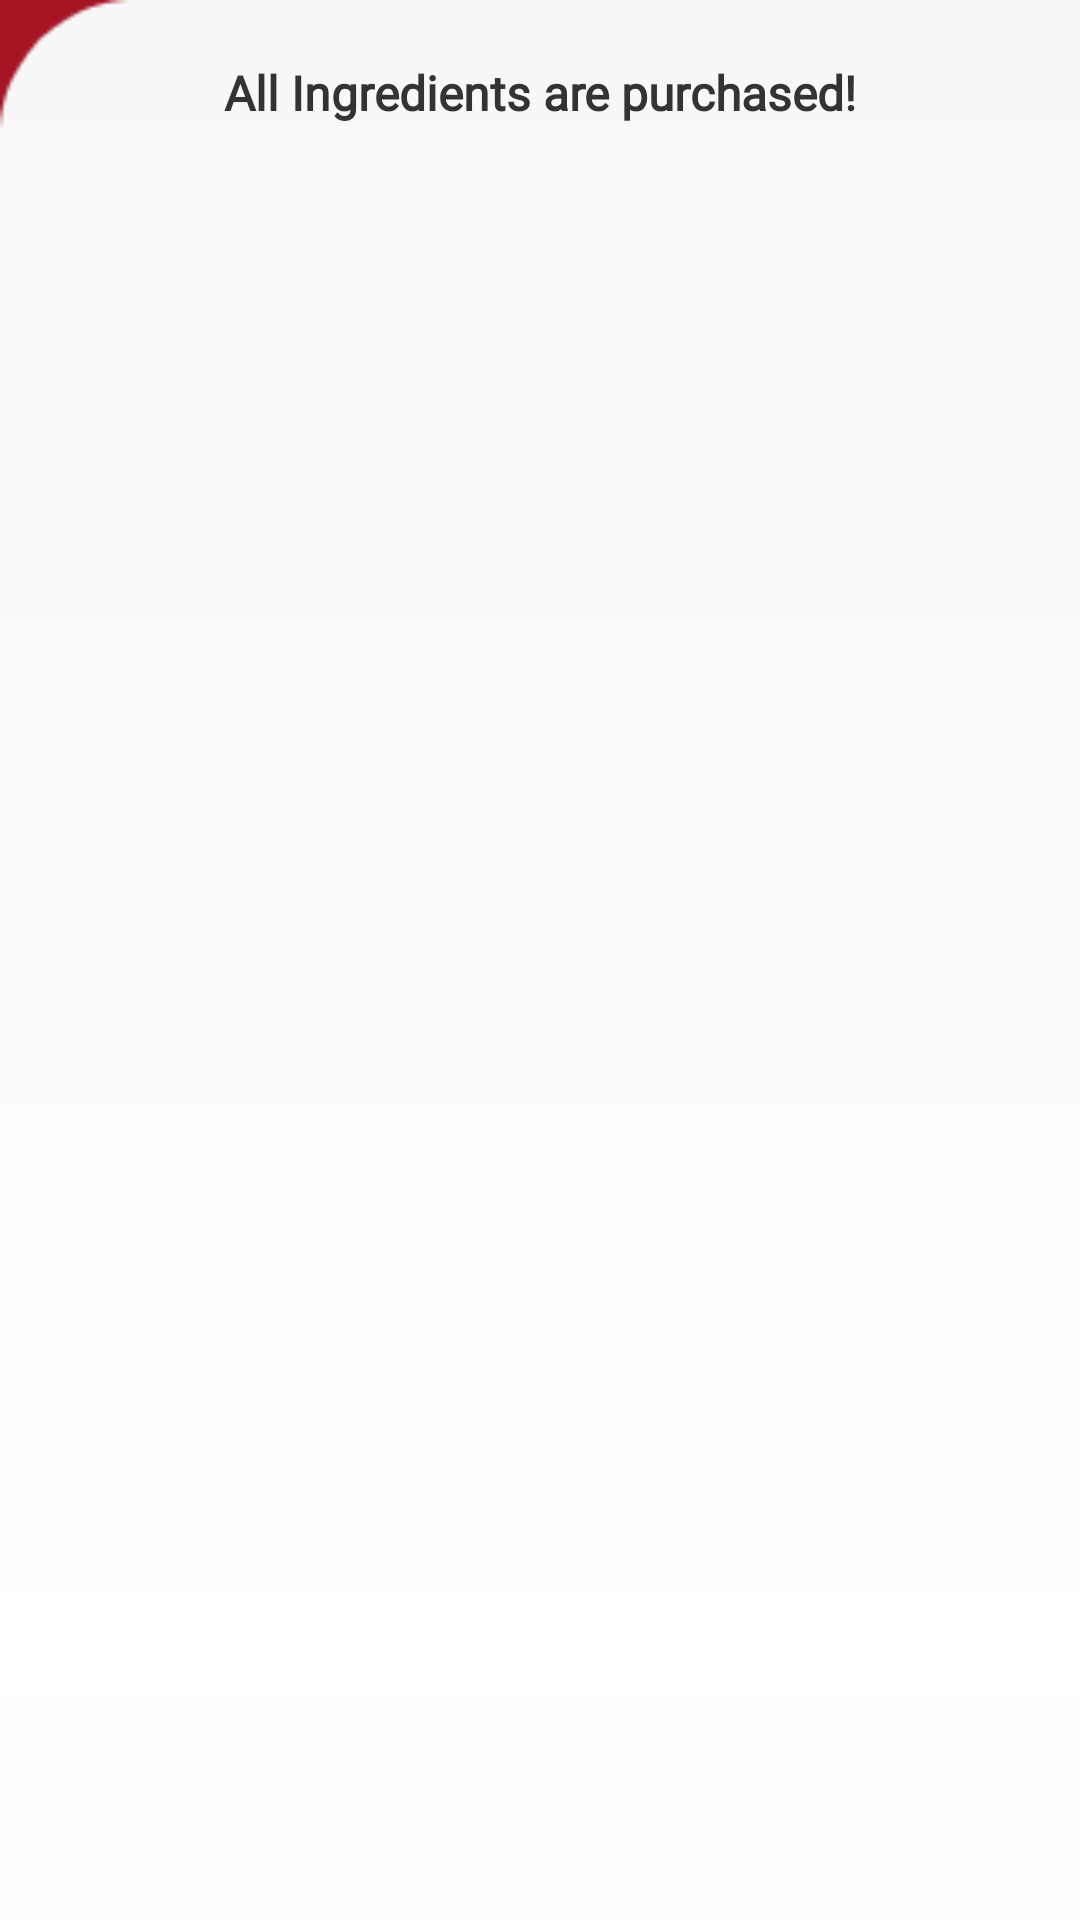

Layout XML and referenced resources for this Android screen:
<!-- AndroidManifest.xml: application theme AppTheme -->
<!-- res/layout/fragment_particular__recipe__ingredient_.xml -->
<?xml version="1.0" encoding="utf-8"?>
<LinearLayout xmlns:android="http://schemas.android.com/apk/res/android"
    xmlns:tools="http://schemas.android.com/tools"
    android:layout_width="match_parent"
    android:layout_height="match_parent"
    android:background="@drawable/background_image2"

    android:orientation="vertical"
    tools:context=".Fragment.IngredientsFragment">



    <TextView
        android:layout_marginTop="20dp"
        android:layout_width="wrap_content"
        android:layout_gravity="center"
        android:textSize="16dp"
        android:textColor="@color/textblackcolor"
        android:textStyle="bold"
        android:fontFamily="@font/robotocondensedregular"
        android:text="@string/add_all_ingredients_purchased"
        android:layout_height="wrap_content" />



    <androidx.recyclerview.widget.RecyclerView
        android:id="@+id/recyclerView"
        android:layout_width="match_parent"
        android:layout_height="wrap_content"
        android:layout_marginTop="20dp"
        android:clipToPadding="false"
        android:scrollbars="vertical" />


</LinearLayout>
<!-- resources referenced by this layout -->
<resources>
  <color name="textblackcolor">#333333</color>
  <!-- drawable background_image2: png bitmap (drawable, 1586 bytes) -->
  <string name="add_all_ingredients_purchased">All Ingredients are purchased!</string>
  <style name="AppTheme" parent="Theme.AppCompat.Light.NoActionBar">
          
          <item name="colorPrimary">@color/colorPrimary</item>
          <item name="colorPrimaryDark">@color/colorPrimaryDark</item>
          <item name="colorAccent">@color/colorAccent</item>
      </style>
  <color name="colorPrimary">#a71525</color>
  <color name="colorPrimaryDark">#a71525</color>
  <color name="colorAccent">#a71525</color>
</resources>
